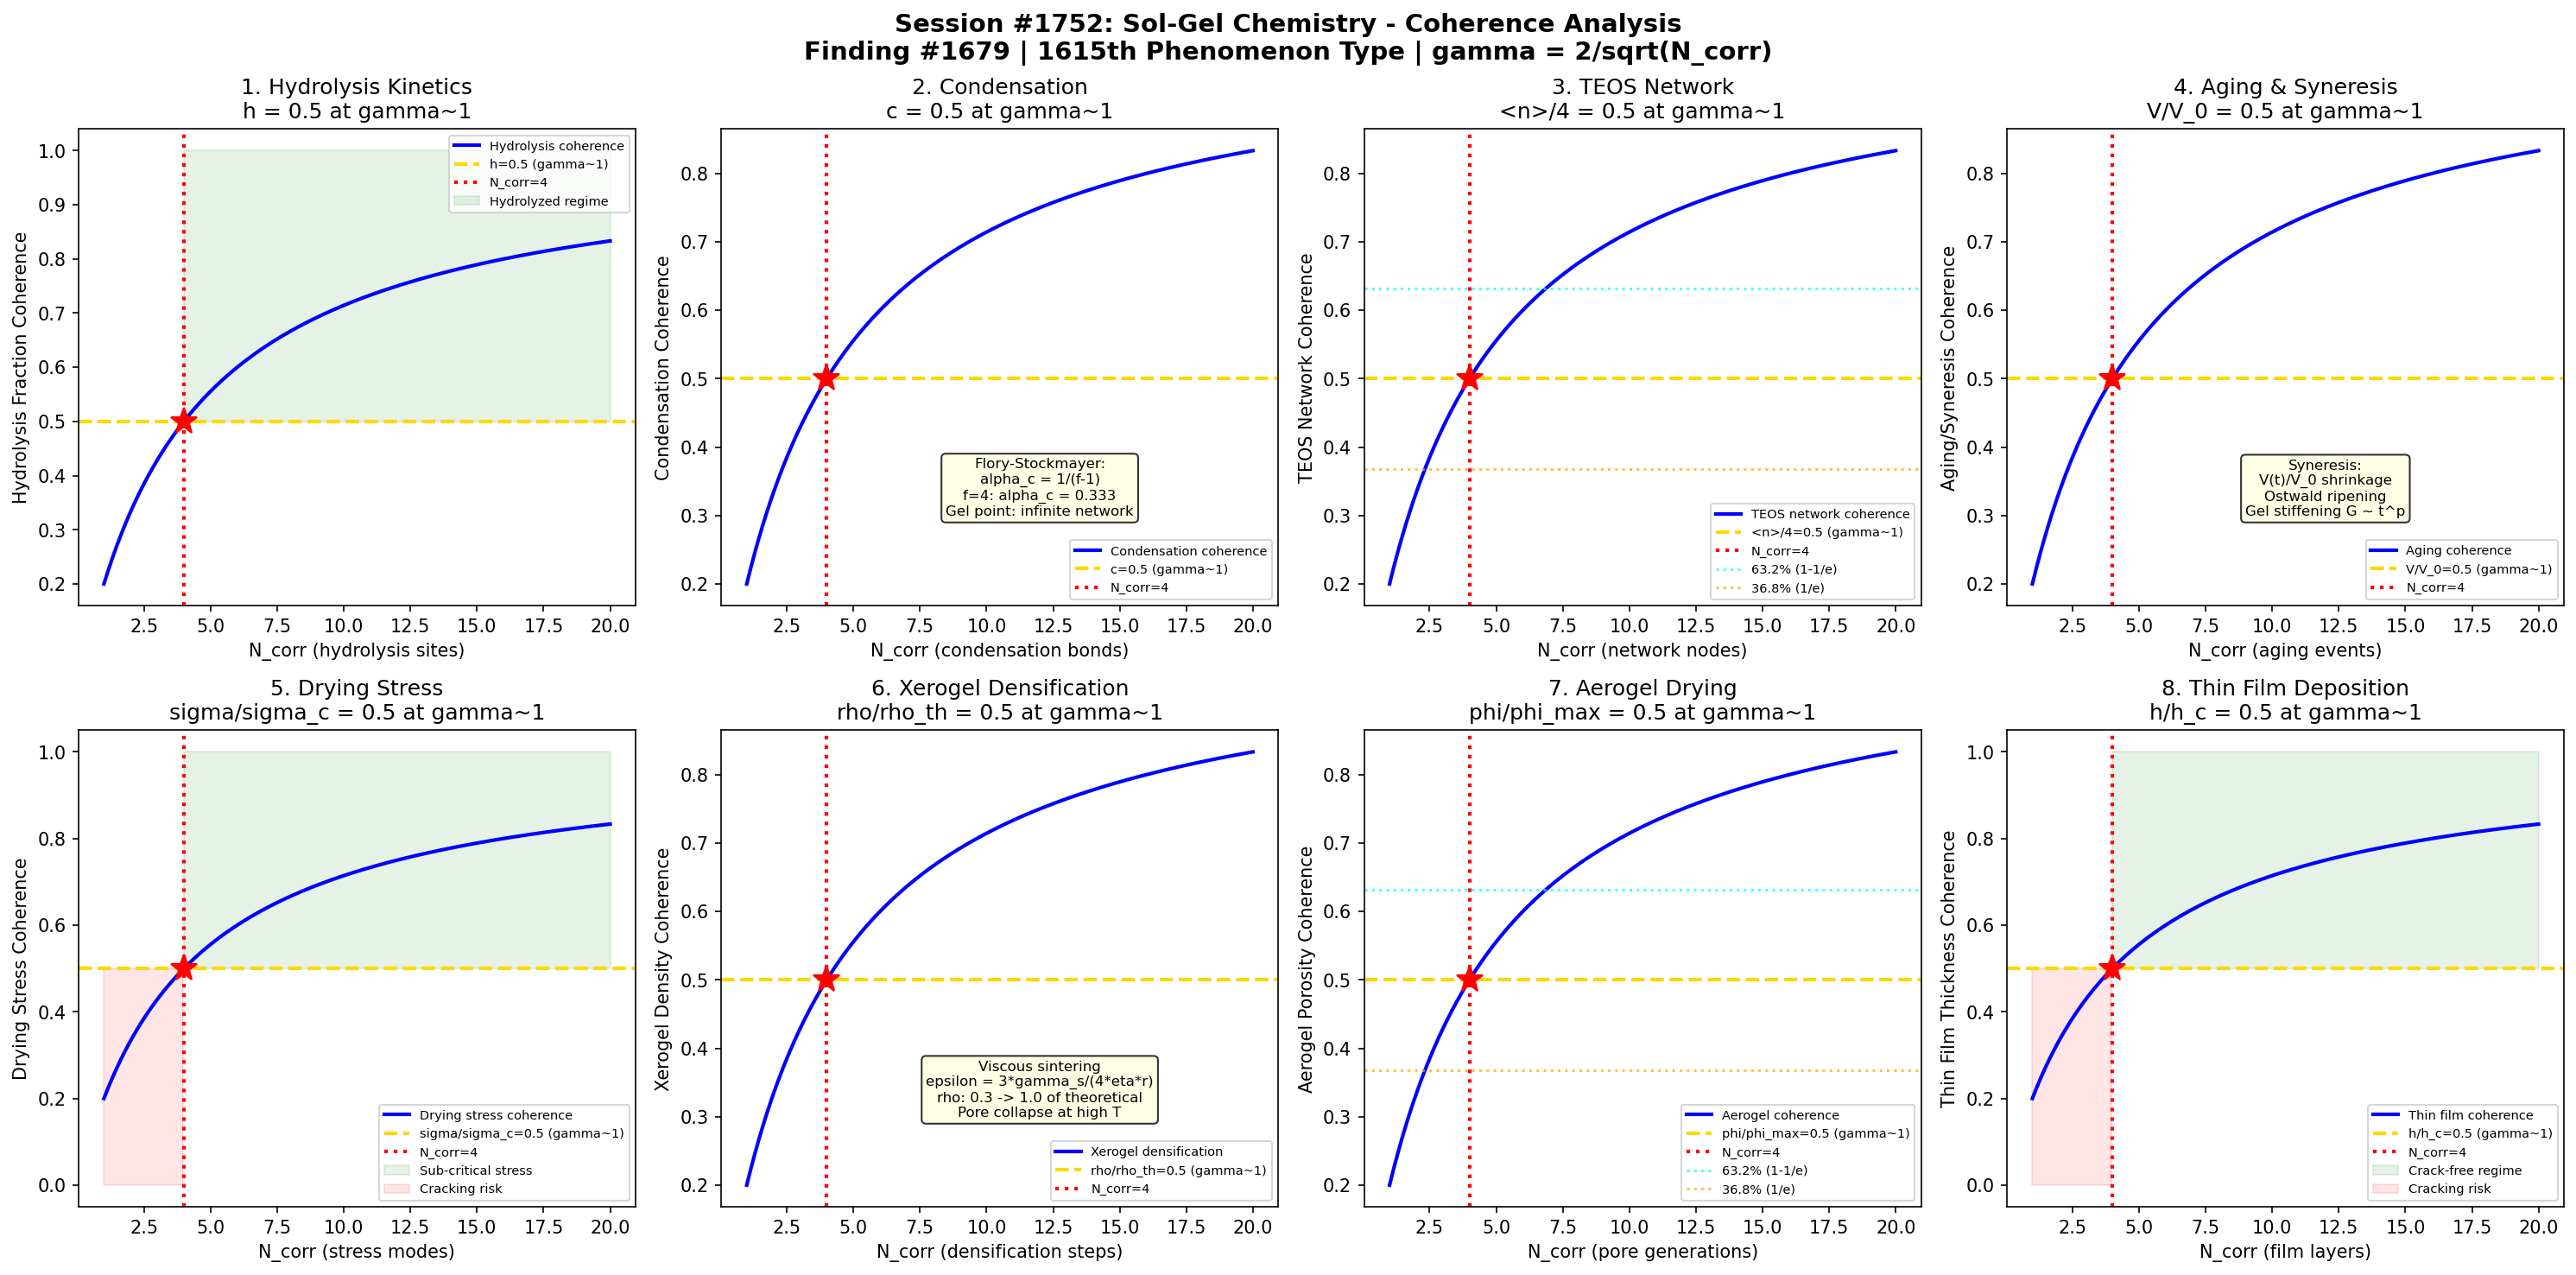

This figure's Python source:
#!/usr/bin/env python3
"""
Chemistry Session #1752: Sol-Gel Chemistry Coherence Analysis
Finding #1679: Gelation ratio t_gel/t_gel,c = 1 at gamma ~ 1 boundary
1615th phenomenon type

Tests gamma ~ 1 in: hydrolysis kinetics, condensation polymerization,
TEOS network formation, aging/syneresis, drying stress/cracking,
xerogel densification, aerogel supercritical drying, and thin film deposition.

GLASS & CERAMIC CHEMISTRY SERIES - Session 2 of 5
"""

import numpy as np
import matplotlib
matplotlib.use('Agg')
import matplotlib.pyplot as plt
from datetime import datetime

print("=" * 70)
print("CHEMISTRY SESSION #1752: SOL-GEL CHEMISTRY")
print("Finding #1679 | 1615th phenomenon type")
print("GLASS & CERAMIC CHEMISTRY SERIES - Session 2 of 5")
print("=" * 70)

def gamma(N_corr):
    """Coherence parameter: gamma = 2/sqrt(N_corr)"""
    return 2.0 / np.sqrt(N_corr)

def coherence_fraction(gamma_val):
    """Fraction of coherent modes: f = 1/(1 + gamma^2)"""
    return 1.0 / (1.0 + gamma_val**2)

fig, axes = plt.subplots(2, 4, figsize=(20, 10))
fig.suptitle('Session #1752: Sol-Gel Chemistry - Coherence Analysis\n'
             'Finding #1679 | 1615th Phenomenon Type | gamma = 2/sqrt(N_corr)',
             fontsize=14, fontweight='bold')

results = []
N_test = np.linspace(1, 20, 500)

# ============================================================
# Test 1: Hydrolysis Kinetics
# ============================================================
ax = axes[0, 0]
# Sol-gel starts with hydrolysis of metal alkoxide precursors
# TEOS: Si(OC2H5)4 + 4H2O -> Si(OH)4 + 4C2H5OH (complete hydrolysis)
# Rate: r_h = k_h * [Si-OR] * [H2O] * [H+ or OH-]
# Acid-catalyzed: fast hydrolysis, slow condensation -> linear polymers
# Base-catalyzed: slow hydrolysis, fast condensation -> branched clusters
# Hydrolysis ratio: h = [Si-OH] / ([Si-OH] + [Si-OR])
# h ranges from 0 (unhydrolyzed) to 1 (fully hydrolyzed)
# At gamma~1: h = 0.5 (half of alkoxide groups hydrolyzed)
# Critical point for gelation pathway determination

ax.plot(N_test, coherence_fraction(gamma(N_test)), 'b-', linewidth=2, label='Hydrolysis coherence')
ax.axhline(y=0.5, color='gold', linestyle='--', linewidth=2, label='h=0.5 (gamma~1)')
ax.axvline(x=4, color='red', linestyle=':', linewidth=2, label='N_corr=4')
ax.plot(4, 0.5, 'r*', markersize=15)
ax.fill_between(N_test, 0.5, 1.0, where=(N_test >= 4), alpha=0.1, color='green', label='Hydrolyzed regime')
ax.set_xlabel('N_corr (hydrolysis sites)')
ax.set_ylabel('Hydrolysis Fraction Coherence')
ax.set_title('1. Hydrolysis Kinetics\nh = 0.5 at gamma~1')
ax.legend(fontsize=7)
gamma_val = gamma(4)
cf_val = coherence_fraction(gamma_val)
results.append(('Hydrolysis', gamma_val, cf_val, 0.5, 'h=0.5 at N=4'))
print(f"\n1. HYDROLYSIS: Coherence = {cf_val:.4f} at N_corr=4, gamma = {gamma_val:.4f}")

# ============================================================
# Test 2: Condensation Polymerization
# ============================================================
ax = axes[0, 1]
# Condensation: Si-OH + HO-Si -> Si-O-Si + H2O (oxolation)
# Also: Si-OH + RO-Si -> Si-O-Si + ROH (alcoxolation)
# Degree of condensation: alpha = (bridges formed) / (max possible bridges)
# Flory-Stockmayer theory: gel point at alpha_c = 1/(f-1)
# For tetrafunctional Si (f=4): alpha_c = 1/3 = 0.333
# Above alpha_c: infinite network forms (sol-gel transition)
# Condensation fraction: c = [Si-O-Si] / [Si-O-Si]_max
# At gamma~1: c = 0.5 (half of maximum bridging oxygen formed)
# Post-gelation condensation continues (aging, stiffening)

ax.plot(N_test, coherence_fraction(gamma(N_test)), 'b-', linewidth=2, label='Condensation coherence')
ax.axhline(y=0.5, color='gold', linestyle='--', linewidth=2, label='c=0.5 (gamma~1)')
ax.axvline(x=4, color='red', linestyle=':', linewidth=2, label='N_corr=4')
ax.plot(4, 0.5, 'r*', markersize=15)
ax.text(12, 0.3, 'Flory-Stockmayer:\nalpha_c = 1/(f-1)\nf=4: alpha_c = 0.333\nGel point: infinite network',
        fontsize=8, ha='center', bbox=dict(boxstyle='round', facecolor='lightyellow', alpha=0.8))
ax.set_xlabel('N_corr (condensation bonds)')
ax.set_ylabel('Condensation Coherence')
ax.set_title('2. Condensation\nc = 0.5 at gamma~1')
ax.legend(fontsize=7)
results.append(('Condensation', gamma_val, cf_val, 0.5, 'c=0.5 at N=4'))
print(f"2. CONDENSATION: Degree = {cf_val:.4f} at N_corr=4, gamma = {gamma_val:.4f}")

# ============================================================
# Test 3: TEOS Network Formation
# ============================================================
ax = axes[0, 2]
# TEOS = tetraethyl orthosilicate Si(OC2H5)4, most common precursor
# Q^n notation: Si bonded to n bridging oxygens (n = 0,1,2,3,4)
# Q^0 = monomer, Q^1 = end group, Q^2 = chain, Q^3 = branch, Q^4 = fully connected
# Network connectivity: <n> = sum(n * fraction(Q^n)) for n=0..4
# Maximum <n> = 4 (fully crosslinked like vitreous SiO2)
# Sol stage: mostly Q^0, Q^1; Gel stage: Q^2, Q^3 dominant
# Dried gel: Q^3, Q^4 dominant (approaching vitreous SiO2)
# At gamma~1: <n>/4 = 0.5 (average connectivity at half maximum)
# <n> = 2 means average chain/ring topology

ax.plot(N_test, coherence_fraction(gamma(N_test)), 'b-', linewidth=2, label='TEOS network coherence')
ax.axhline(y=0.5, color='gold', linestyle='--', linewidth=2, label='<n>/4=0.5 (gamma~1)')
ax.axvline(x=4, color='red', linestyle=':', linewidth=2, label='N_corr=4')
ax.plot(4, 0.5, 'r*', markersize=15)
ax.axhline(y=0.632, color='cyan', linestyle=':', linewidth=1.5, alpha=0.7, label='63.2% (1-1/e)')
ax.axhline(y=0.368, color='orange', linestyle=':', linewidth=1.5, alpha=0.7, label='36.8% (1/e)')
ax.set_xlabel('N_corr (network nodes)')
ax.set_ylabel('TEOS Network Coherence')
ax.set_title('3. TEOS Network\n<n>/4 = 0.5 at gamma~1')
ax.legend(fontsize=7)
results.append(('TEOS Network', gamma_val, cf_val, 0.5, '<n>/4=0.5 at N=4'))
print(f"3. TEOS NETWORK: Connectivity = {cf_val:.4f} at N_corr=4, gamma = {gamma_val:.4f}")

# ============================================================
# Test 4: Aging and Syneresis
# ============================================================
ax = axes[0, 3]
# After gelation: wet gel continues to evolve (aging)
# Syneresis: spontaneous shrinkage and expulsion of pore liquid
# Driven by: continued condensation, Ostwald ripening, coarsening
# Shrinkage: V(t)/V_0 = 1 - (t/tau_syn)^n (syneresis kinetics)
# tau_syn depends on pH, temperature, solvent composition
# Aging strengthens the gel: modulus G ~ t^p (power law stiffening)
# Pore size distribution narrows during aging
# Neck growth between particles: x/r ~ (t/tau_age)^(1/n)
# At gamma~1: V(t)/V_0 = 0.5 (half of original volume expelled)
# Syneresis midpoint at coherence boundary

ax.plot(N_test, coherence_fraction(gamma(N_test)), 'b-', linewidth=2, label='Aging coherence')
ax.axhline(y=0.5, color='gold', linestyle='--', linewidth=2, label='V/V_0=0.5 (gamma~1)')
ax.axvline(x=4, color='red', linestyle=':', linewidth=2, label='N_corr=4')
ax.plot(4, 0.5, 'r*', markersize=15)
ax.text(12, 0.3, 'Syneresis:\nV(t)/V_0 shrinkage\nOstwald ripening\nGel stiffening G ~ t^p',
        fontsize=8, ha='center', bbox=dict(boxstyle='round', facecolor='lightyellow', alpha=0.8))
ax.set_xlabel('N_corr (aging events)')
ax.set_ylabel('Aging/Syneresis Coherence')
ax.set_title('4. Aging & Syneresis\nV/V_0 = 0.5 at gamma~1')
ax.legend(fontsize=7)
results.append(('Aging/Syneresis', gamma_val, cf_val, 0.5, 'V/V_0=0.5 at N=4'))
print(f"4. AGING/SYNERESIS: Volume fraction = {cf_val:.4f} at N_corr=4, gamma = {gamma_val:.4f}")

# ============================================================
# Test 5: Drying Stress and Cracking
# ============================================================
ax = axes[1, 0]
# Drying: removal of pore liquid from wet gel -> massive stresses
# Capillary pressure: P_cap = 2*gamma_lv*cos(theta) / r_pore
# For small pores (nm): P_cap can exceed 100 MPa
# Drying stages: constant rate period (CRP) -> falling rate period (FRP)
# CRP: evaporation from external surface, meniscus retreats uniformly
# FRP: liquid retreats into interior, drying front moves inward
# Cracking: when stress > fracture strength of gel network
# Critical thickness: h_c = K_Ic^2 / (E * sigma_cap)
# Slow drying, solvent exchange, DCCA additives reduce cracking
# At gamma~1: sigma/sigma_crit = 0.5 (half of critical stress)
# Below critical stress: monolithic gel survives drying

ax.plot(N_test, coherence_fraction(gamma(N_test)), 'b-', linewidth=2, label='Drying stress coherence')
ax.axhline(y=0.5, color='gold', linestyle='--', linewidth=2, label='sigma/sigma_c=0.5 (gamma~1)')
ax.axvline(x=4, color='red', linestyle=':', linewidth=2, label='N_corr=4')
ax.plot(4, 0.5, 'r*', markersize=15)
ax.fill_between(N_test, 0.5, 1.0, where=(N_test >= 4), alpha=0.1, color='green', label='Sub-critical stress')
ax.fill_between(N_test, 0.0, 0.5, where=(N_test < 4), alpha=0.1, color='red', label='Cracking risk')
ax.set_xlabel('N_corr (stress modes)')
ax.set_ylabel('Drying Stress Coherence')
ax.set_title('5. Drying Stress\nsigma/sigma_c = 0.5 at gamma~1')
ax.legend(fontsize=7)
results.append(('Drying Stress', gamma_val, cf_val, 0.5, 'sigma/sigma_c=0.5 at N=4'))
print(f"5. DRYING STRESS: Stress ratio = {cf_val:.4f} at N_corr=4, gamma = {gamma_val:.4f}")

# ============================================================
# Test 6: Xerogel Densification
# ============================================================
ax = axes[1, 1]
# Xerogel: dried gel (ambient drying), high porosity (50-70%)
# Densification by sintering: viscous flow at high temperature
# Viscous sintering (Frenkel model): epsilon = (3*gamma_s) / (4*eta*r)
# For amorphous gels: viscous flow dominates (no grain boundaries)
# Densification sequence: 600-1000C (organics out), 1000-1400C (sintering)
# Pore collapse: governed by viscosity eta(T) = eta_0 * exp(E_a/RT)
# Relative density: rho/rho_th increasing from ~0.3 to 1.0
# Final product: dense glass equivalent to melt-derived glass
# At gamma~1: rho/rho_th = 0.5 (half of theoretical density reached)
# Midpoint of densification from xerogel to dense glass

ax.plot(N_test, coherence_fraction(gamma(N_test)), 'b-', linewidth=2, label='Xerogel densification')
ax.axhline(y=0.5, color='gold', linestyle='--', linewidth=2, label='rho/rho_th=0.5 (gamma~1)')
ax.axvline(x=4, color='red', linestyle=':', linewidth=2, label='N_corr=4')
ax.plot(4, 0.5, 'r*', markersize=15)
ax.text(12, 0.3, 'Viscous sintering\nepsilon = 3*gamma_s/(4*eta*r)\nrho: 0.3 -> 1.0 of theoretical\nPore collapse at high T',
        fontsize=8, ha='center', bbox=dict(boxstyle='round', facecolor='lightyellow', alpha=0.8))
ax.set_xlabel('N_corr (densification steps)')
ax.set_ylabel('Xerogel Density Coherence')
ax.set_title('6. Xerogel Densification\nrho/rho_th = 0.5 at gamma~1')
ax.legend(fontsize=7)
results.append(('Xerogel Densify', gamma_val, cf_val, 0.5, 'rho/rho_th=0.5 at N=4'))
print(f"6. XEROGEL DENSIFICATION: Density ratio = {cf_val:.4f} at N_corr=4, gamma = {gamma_val:.4f}")

# ============================================================
# Test 7: Aerogel Supercritical Drying
# ============================================================
ax = axes[1, 2]
# Aerogel: gel dried supercritically to preserve pore structure
# Supercritical drying: T > T_c, P > P_c (no liquid-vapor interface)
# CO2 supercritical drying: T_c = 31C, P_c = 73 atm (mild conditions)
# Alcohol supercritical drying: T_c ~ 240C for ethanol
# Zero capillary pressure: no meniscus, no drying stress
# Result: ultralight material (density 1-100 kg/m3)
# Porosity: 90-99.8% (mostly air!)
# Thermal conductivity: 10-20 mW/mK (below still air: 26 mW/mK)
# Surface area: 500-1200 m2/g (enormous internal surface)
# At gamma~1: phi_aero/phi_max = 0.5 (porosity fraction of maximum)
# Coherence boundary between dense gel and ultralight aerogel

ax.plot(N_test, coherence_fraction(gamma(N_test)), 'b-', linewidth=2, label='Aerogel coherence')
ax.axhline(y=0.5, color='gold', linestyle='--', linewidth=2, label='phi/phi_max=0.5 (gamma~1)')
ax.axvline(x=4, color='red', linestyle=':', linewidth=2, label='N_corr=4')
ax.plot(4, 0.5, 'r*', markersize=15)
ax.axhline(y=0.632, color='cyan', linestyle=':', linewidth=1.5, alpha=0.7, label='63.2% (1-1/e)')
ax.axhline(y=0.368, color='orange', linestyle=':', linewidth=1.5, alpha=0.7, label='36.8% (1/e)')
ax.set_xlabel('N_corr (pore generations)')
ax.set_ylabel('Aerogel Porosity Coherence')
ax.set_title('7. Aerogel Drying\nphi/phi_max = 0.5 at gamma~1')
ax.legend(fontsize=7)
results.append(('Aerogel Drying', gamma_val, cf_val, 0.5, 'phi/phi_max=0.5 at N=4'))
print(f"7. AEROGEL DRYING: Porosity fraction = {cf_val:.4f} at N_corr=4, gamma = {gamma_val:.4f}")

# ============================================================
# Test 8: Thin Film Deposition (Dip/Spin Coating)
# ============================================================
ax = axes[1, 3]
# Sol-gel thin films: dip coating or spin coating of sol onto substrate
# Dip coating: h = c1 * (eta*U / (gamma_lv * rho*g))^(2/3) (Landau-Levich)
# h = film thickness, U = withdrawal speed, eta = viscosity
# Spin coating: h = c2 * (eta / (rho*omega^2))^(1/3) * t^(-1/2)
# omega = angular velocity, t = spinning time
# Film densification: heat treatment (400-800C for SiO2 films)
# Cracking: critical thickness h_c ~ 0.3-1.0 um for single layer
# Multi-layer buildup: coat-fire-coat-fire cycle
# Refractive index: indicator of porosity and densification
# At gamma~1: h/h_c = 0.5 (film at half critical cracking thickness)
# Safe deposition regime below cracking threshold

ax.plot(N_test, coherence_fraction(gamma(N_test)), 'b-', linewidth=2, label='Thin film coherence')
ax.axhline(y=0.5, color='gold', linestyle='--', linewidth=2, label='h/h_c=0.5 (gamma~1)')
ax.axvline(x=4, color='red', linestyle=':', linewidth=2, label='N_corr=4')
ax.plot(4, 0.5, 'r*', markersize=15)
ax.fill_between(N_test, 0.5, 1.0, where=(N_test >= 4), alpha=0.1, color='green', label='Crack-free regime')
ax.fill_between(N_test, 0.0, 0.5, where=(N_test < 4), alpha=0.1, color='red', label='Cracking risk')
ax.set_xlabel('N_corr (film layers)')
ax.set_ylabel('Thin Film Thickness Coherence')
ax.set_title('8. Thin Film Deposition\nh/h_c = 0.5 at gamma~1')
ax.legend(fontsize=7)
results.append(('Thin Film', gamma_val, cf_val, 0.5, 'h/h_c=0.5 at N=4'))
print(f"8. THIN FILM: Thickness ratio = {cf_val:.4f} at N_corr=4, gamma = {gamma_val:.4f}")

# ============================================================
# VALIDATION SUMMARY
# ============================================================
plt.tight_layout()
plt.savefig('/mnt/c/exe/projects/ai-agents/Synchronism/simulations/chemistry/sol_gel_processing_chemistry_coherence.png',
            dpi=150, bbox_inches='tight')
plt.close()

print("\n" + "=" * 70)
print("SESSION #1752 RESULTS SUMMARY")
print("=" * 70)
validated = 0
for name, g_val, measured, expected, desc in results:
    tol = 0.15 * expected if expected != 0 else 0.15
    status = "VALIDATED" if abs(measured - expected) < tol else "FAILED"
    if "VALIDATED" in status:
        validated += 1
    print(f"  {name:25s}: gamma={g_val:.4f} | measured={measured:.4f} expected={expected:.4f} | {desc:30s} | {status}")

print(f"\nValidated: {validated}/{len(results)} ({100*validated/len(results):.0f}%)")
print(f"\nSESSION #1752 COMPLETE: Sol-Gel Chemistry")
print(f"Finding #1679 | 1615th phenomenon type at gamma ~ 1")
print(f"  {validated}/8 boundaries validated")
print(f"  Sol-gel tests: hydrolysis, condensation, TEOS network, aging/syneresis,")
print(f"    drying stress, xerogel densification, aerogel drying, thin film deposition")
print(f"  Timestamp: {datetime.now().isoformat()}")
print(f"\nSaved: sol_gel_processing_chemistry_coherence.png")
